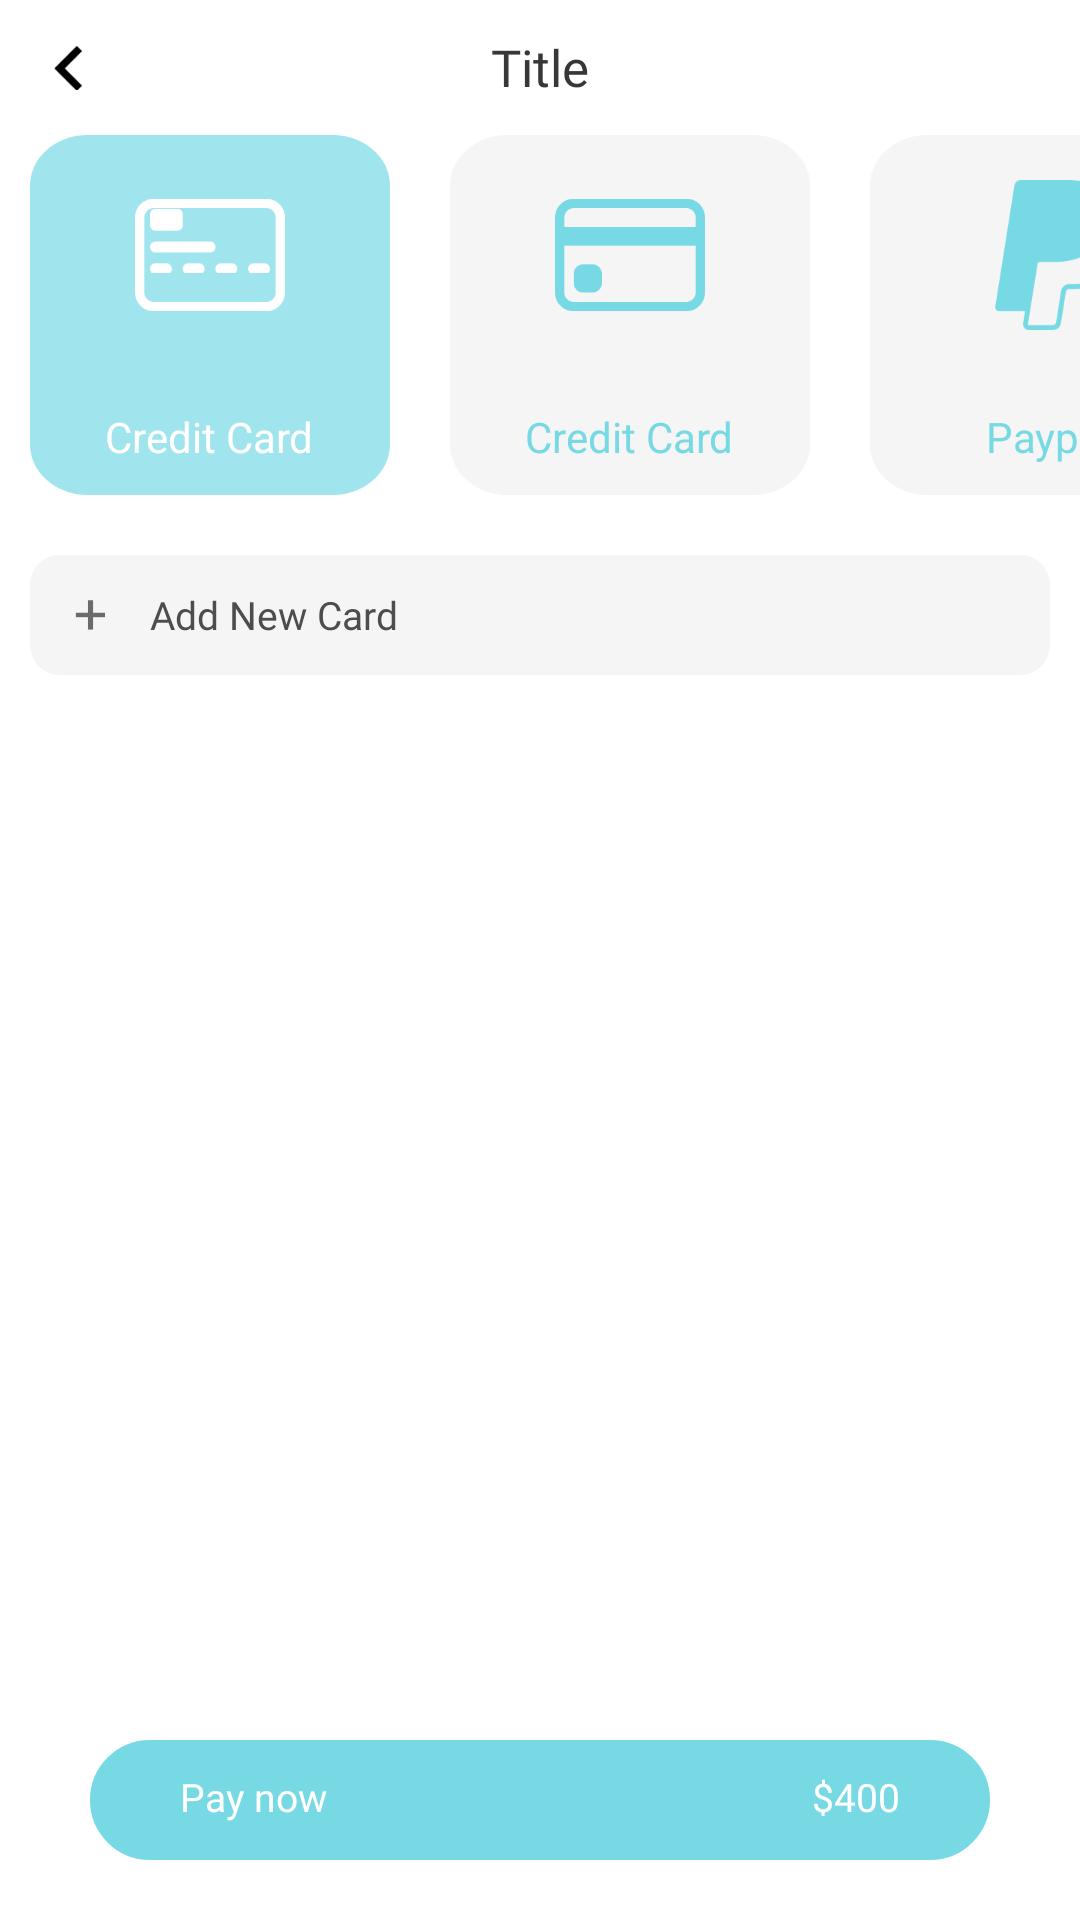

This screen was rendered from an Android layout file. Write that file and the resources it references.
<!-- AndroidManifest.xml: application theme Theme.BaseApp -->
<!-- res/layout/activity_payment_method.xml -->
<?xml version="1.0" encoding="utf-8"?>
<layout xmlns:android="http://schemas.android.com/apk/res/android"
    xmlns:app="http://schemas.android.com/apk/res-auto"
    xmlns:tools="http://schemas.android.com/tools">


<LinearLayout
    android:layout_width="match_parent"
    android:layout_height="match_parent"
    android:orientation="vertical"
    tools:context=".PaymentMethod.PaymentMethodActivity">

    <include layout="@layout/paymet_popup"
        android:visibility="gone"/>

    <include layout="@layout/header"/>

    <HorizontalScrollView
        android:layout_width="match_parent"
        android:layout_height="wrap_content"
        android:scrollbars="none">

    <LinearLayout
        android:layout_width="wrap_content"
        android:layout_height="wrap_content"
        android:layout_marginHorizontal="10dp"
        android:orientation="horizontal">

        <RelativeLayout
            android:layout_width="wrap_content"
            android:layout_height="wrap_content">


            <RelativeLayout
                android:layout_width="120dp"
                android:layout_height="120dp"
                android:background="@drawable/payment">

                <RelativeLayout
                    android:layout_width="wrap_content"
                    android:layout_height="wrap_content"
                    android:layout_centerHorizontal="true"
                    android:layout_marginTop="15dp">

                    <ImageView
                        android:layout_width="50dp"
                        android:layout_height="50dp"
                        android:layout_centerHorizontal="true"
                        android:src="@drawable/pay_icon" />

                    <ImageView
                        android:layout_width="40dp"
                        android:layout_height="40dp"
                        android:layout_centerHorizontal="true"
                        android:src="@drawable/pay_icon2" />

                </RelativeLayout>


                <TextView
                    android:layout_width="wrap_content"
                    android:layout_height="wrap_content"
                    android:layout_alignParentBottom="true"
                    android:layout_centerHorizontal="true"
                    android:layout_marginBottom="10dp"
                    android:text="Credit Card"
                    android:textColor="@color/white" />

            </RelativeLayout>

            </RelativeLayout>

        <RelativeLayout
            android:layout_width="wrap_content"
            android:layout_marginLeft="20dp"
            android:layout_height="wrap_content">


            <RelativeLayout
                android:layout_width="120dp"
                android:layout_height="120dp"
                android:background="@drawable/debit_icon">

                <RelativeLayout
                    android:layout_width="wrap_content"
                    android:layout_height="wrap_content"
                    android:layout_centerHorizontal="true"
                    android:layout_marginTop="15dp">

                    <ImageView
                        android:layout_width="50dp"
                        android:layout_height="50dp"
                        android:layout_centerHorizontal="true"
                        android:src="@drawable/debit" />

                </RelativeLayout>


                <TextView
                    android:layout_width="wrap_content"
                    android:layout_height="wrap_content"
                    android:layout_alignParentBottom="true"
                    android:layout_centerHorizontal="true"
                    android:layout_marginBottom="10dp"
                    android:text="Credit Card"
                    android:textColor="@color/blue" />

            </RelativeLayout>



        </RelativeLayout>

        <RelativeLayout
            android:layout_width="wrap_content"
            android:layout_marginLeft="20dp"
            android:layout_height="wrap_content">


            <RelativeLayout
                android:layout_width="120dp"
                android:layout_height="120dp"
                android:background="@drawable/debit_icon">

                <RelativeLayout
                    android:layout_width="wrap_content"
                    android:layout_height="wrap_content"
                    android:layout_centerHorizontal="true"
                    android:layout_marginTop="15dp">

                    <ImageView
                        android:layout_width="50dp"
                        android:layout_height="50dp"
                        android:layout_centerHorizontal="true"
                        android:src="@drawable/paypal" />

                </RelativeLayout>


                <TextView
                    android:layout_width="wrap_content"
                    android:layout_height="wrap_content"
                    android:layout_alignParentBottom="true"
                    android:layout_centerHorizontal="true"
                    android:layout_marginBottom="10dp"
                    android:text="Paypal"
                    android:textColor="@color/blue" />

            </RelativeLayout>

        </RelativeLayout>

    </LinearLayout>
    </HorizontalScrollView>

    <LinearLayout
        android:id="@+id/llAddcard"
        android:layout_width="match_parent"
        android:layout_height="wrap_content"
        android:padding="10dp"
        android:layout_marginTop="20dp"
        android:layout_marginHorizontal="10dp"
        android:layout_gravity="center"
        android:gravity="center"
        android:background="@drawable/add_card_background"
        android:orientation="horizontal">


        <ImageView
            android:layout_width="20dp"
            android:layout_height="20dp"
            android:padding="5dp"
            android:src="@drawable/plus" />

        <TextView
            android:id="@+id/tv_add_address"
            android:layout_width="match_parent"
            android:layout_height="wrap_content"
            android:layout_marginHorizontal="10dp"
            android:fontFamily="@font/poppins_semibold"
            android:text="@string/addcard"
            android:textColor="@color/black4"
            android:textSize="13sp" />

    </LinearLayout>

    <LinearLayout
        android:layout_width="match_parent"
        android:layout_height="wrap_content">

        <androidx.recyclerview.widget.RecyclerView
            android:id="@+id/rvpayment"
            android:layout_width="match_parent"
            android:layout_height="wrap_content"
            android:layout_margin="10dp"
            tools:listitem="@layout/payment_method"/>

    </LinearLayout>

    <RelativeLayout
        android:layout_width="wrap_content"
        android:layout_height="wrap_content"
        android:layout_marginBottom="20dp"
        android:layout_gravity="center">

        <RelativeLayout
            android:id="@+id/rlPaynow"
            android:layout_width="300dp"
            android:layout_height="40dp"
            android:layout_alignParentBottom="true"
            android:layout_gravity="center"
            android:background="@drawable/about_button"
            android:orientation="horizontal">

            <TextView
                android:layout_width="wrap_content"
                android:layout_height="wrap_content"
                android:layout_gravity="center"
                android:layout_marginLeft="20dp"
                android:fontFamily="@font/poppins_medium"
                android:padding="10dp"
                android:text="Pay now"
                android:textColor="@color/white"
                android:textSize="13sp" />

            <TextView
                android:layout_width="wrap_content"
                android:layout_height="wrap_content"
                android:layout_alignParentRight="true"
                android:layout_marginRight="20dp"
                android:fontFamily="@font/poppins_medium"
                android:padding="10dp"
                android:text="$400"
                android:textColor="@color/white"
                android:textSize="13sp" />

        </RelativeLayout>

    </RelativeLayout>

</LinearLayout>

</layout>
<!-- res/layout/paymet_popup.xml (included above) -->
<?xml version="1.0" encoding="utf-8"?>
<RelativeLayout xmlns:android="http://schemas.android.com/apk/res/android"
    android:layout_width="match_parent"
    android:layout_height="match_parent"
    xmlns:app="http://schemas.android.com/apk/res-auto"
    android:orientation="vertical">

    <androidx.cardview.widget.CardView
        android:layout_width="match_parent"
        android:layout_height="wrap_content"
        app:cardCornerRadius="15dp"
        android:layout_centerVertical="true"
        android:layout_marginHorizontal="15dp">

        <LinearLayout
            xmlns:tools="http://schemas.android.com/tools"
            android:layout_width="match_parent"
            android:layout_height="match_parent"
            tools:context=".Payment_done_popup.Payment_Done_Popup">

            <LinearLayout

                android:layout_width="match_parent"
                android:layout_height="wrap_content"
                android:orientation="vertical"
                android:padding="16dp">

                <LinearLayout
                    android:layout_width="70dp"
                    android:layout_height="70dp"
                    android:orientation="vertical"
                    android:layout_gravity="center"
                    android:background="@drawable/dark_circle">

                    <ImageView
                        android:layout_width="30dp"
                        android:layout_height="30dp"
                        android:layout_gravity="center"
                        android:layout_marginTop="20dp"
                        android:src="@drawable/check_arrow" />

                </LinearLayout>

                <TextView
                    android:layout_width="230dp"
                    android:layout_height="35dp"
                    android:layout_marginTop="10dp"
                    android:layout_gravity="center"
                    android:fontFamily="@font/roboto_regular"
                    android:textSize="24sp"
                    android:textColor="@color/black2"
                    android:text="Payment Successful !"
                    android:textAlignment="center" />

                <TextView
                    android:layout_width="170dp"
                    android:layout_height="35dp"
                    android:layout_marginTop="10dp"
                    android:fontFamily="@font/roboto_regular"
                    android:textSize="14sp"
                    android:textColor="@color/black2"
                    android:layout_gravity="center"
                    android:text="@string/payment"
                    android:textAlignment="center" />

                <androidx.cardview.widget.CardView
                    android:id="@+id/cvOk"
                    android:layout_width="wrap_content"
                    android:layout_height="match_parent"
                    android:layout_marginTop="15dp"
                    android:layout_gravity="center"
                    app:cardBackgroundColor="@color/blue"
                    app:cardCornerRadius="16dp">

                    <TextView
                        android:layout_width="250dp"
                        android:layout_height="40dp"
                        android:layout_gravity="center"
                        android:textColor="@color/white"
                        android:gravity="center"
                        android:backgroundTint="@color/black2"
                        android:fontFamily="@font/poppins_medium"
                        android:text="Okay"
                        android:textSize="16sp" />

                </androidx.cardview.widget.CardView>

                <TextView
                    android:layout_width="wrap_content"
                    android:layout_height="wrap_content"
                    android:layout_marginTop="10dp"
                    android:visibility="gone"
                    android:layout_gravity="center"
                    android:textColor="@color/blue2"
                    android:text="@string/review"/>

            </LinearLayout>
        </LinearLayout>
    </androidx.cardview.widget.CardView>
</RelativeLayout>
<!-- res/layout/header.xml (included above) -->
<?xml version="1.0" encoding="utf-8"?>
<RelativeLayout xmlns:android="http://schemas.android.com/apk/res/android"
    android:layout_width="match_parent"
    android:layout_height="wrap_content"
    android:background="@color/white"
    android:padding="10dp">

    <RelativeLayout
        android:id="@+id/rlBack"
        android:layout_width="wrap_content"
        android:layout_height="wrap_content"
        android:padding="5dp">

        <ImageView
            android:id="@+id/img_rightarrow"
            android:layout_width="15dp"
            android:layout_height="15dp"
            android:src="@drawable/left_arrow" />
    </RelativeLayout>

    <TextView
        android:id="@+id/tvTitle"
        android:layout_width="wrap_content"
        android:layout_height="wrap_content"
        android:layout_centerInParent="true"
        android:fontFamily="@font/poppins_regular"
        android:text="Title"
        android:layout_marginTop="2dp"
        android:textColor="@color/black2"
        android:textSize="17sp" />

</RelativeLayout>
<!-- res/layout/payment_method.xml (included above) -->
<?xml version="1.0" encoding="utf-8"?>
<LinearLayout xmlns:android="http://schemas.android.com/apk/res/android"
    xmlns:app="http://schemas.android.com/apk/res-auto"
    xmlns:tools="http://schemas.android.com/tools"
    android:layout_width="match_parent"
    android:layout_height="wrap_content"
    android:layout_marginTop="10dp"
    android:orientation="vertical">

    <RelativeLayout
        android:layout_width="match_parent"
        android:layout_height="wrap_content"
        android:background="@color/white">

        <LinearLayout
            android:layout_width="match_parent"
            android:layout_height="wrap_content"
            android:background="@drawable/new_card"
            android:gravity="center"
            android:orientation="horizontal"
            android:paddingHorizontal="5dp"
            android:paddingVertical="5dp">

            <LinearLayout
                android:layout_width="wrap_content"
                android:layout_height="wrap_content"
                android:layout_marginLeft="5dp"
                android:orientation="vertical">

                <TextView
                    android:layout_width="wrap_content"
                    android:layout_height="wrap_content"
                    android:fontFamily="@font/poppins_semibold"
                    android:text="Mastercard"
                    android:textColor="@color/black4"
                    android:textSize="13sp" />

                <RelativeLayout
                    android:layout_width="40dp"
                    android:layout_height="40dp">

                    <ImageView
                        android:layout_width="30dp"
                        android:layout_height="30dp"
                        android:layout_centerInParent="true"
                        android:src="@drawable/card" />

                </RelativeLayout>

            </LinearLayout>

            <LinearLayout
                android:layout_width="match_parent"
                android:layout_height="wrap_content"
                android:layout_marginTop="10dp"
                android:orientation="horizontal">

                <LinearLayout
                    android:layout_width="match_parent"
                    android:layout_height="wrap_content"
                    android:orientation="vertical">

                    <TextView
                        android:layout_width="match_parent"
                        android:layout_height="wrap_content"
                        android:fontFamily="@font/poppins_medium"
                        android:text="**** **** **** 6974"
                        android:textColor="@color/black2"
                        android:textSize="13sp" />

                </LinearLayout>

            </LinearLayout>

        </LinearLayout>

        <ImageView
            android:layout_width="30dp"
            android:layout_height="30dp"
            android:layout_alignParentRight="true"
            android:layout_centerInParent="true"
            android:visibility="gone"
            android:layout_marginRight="10dp"
            android:src="@drawable/check_icon" />

    </RelativeLayout>

</LinearLayout>
<!-- resources referenced by this layout -->
<resources>
  <color name="black2">#373737</color>
  <color name="black4">#4C4D4F</color>
  <color name="blue">#76D9E4</color>
  <color name="blue2">#2C40F3</color>
  <color name="white">#FFFFFFFF</color>
  <!-- drawable about_button (drawable) -->
  <?xml version="1.0" encoding="utf-8"?>
  <shape
      xmlns:android="http://schemas.android.com/apk/res/android">
      <solid android:color="@color/blue" />
  
      <stroke
  
          android:width="2dp"
          android:color="@color/blue" />
  
      <corners
          android:topRightRadius="30dp"
          android:topLeftRadius="30dp"
          android:bottomLeftRadius="30dp"
          android:bottomRightRadius="30dp" />
  
  
  </shape>
  <!-- drawable add_card_background (drawable-v24) -->
  <?xml version="1.0" encoding="utf-8"?>
  <shape
      xmlns:android="http://schemas.android.com/apk/res/android">
      <solid android:color="@color/white2" />
  
      <corners
          android:topRightRadius="10dp"
          android:topLeftRadius="10dp"
          android:bottomLeftRadius="10dp"
          android:bottomRightRadius="10dp"/>
  
  </shape>
  <!-- drawable check_icon: png bitmap (drawable, 5365 bytes) -->
  <!-- drawable debit: png bitmap (drawable, 2381 bytes) -->
  <!-- drawable debit_icon: png bitmap (drawable, 4723 bytes) -->
  <!-- drawable left_arrow: png bitmap (drawable, 238 bytes) -->
  <!-- drawable new_card (drawable-v24) -->
  <?xml version="1.0" encoding="utf-8"?>
  <shape
      xmlns:android="http://schemas.android.com/apk/res/android">
      <solid android:color="@color/white" />
  
      <stroke
  
          android:width="2dp"
          android:color="@color/blue" />
  
      <corners
          android:topRightRadius="10dp"
          android:topLeftRadius="10dp"
          android:bottomLeftRadius="10dp"
          android:bottomRightRadius="10dp"/>
  
  </shape>
  <!-- drawable pay_icon: png bitmap (drawable, 1513 bytes) -->
  <!-- drawable pay_icon2: png bitmap (drawable, 703 bytes) -->
  <!-- drawable payment: png bitmap (drawable, 4749 bytes) -->
  <!-- drawable paypal: png bitmap (drawable, 3362 bytes) -->
  <!-- drawable plus: png bitmap (drawable, 349 bytes) -->
  <string name="addcard">Add New Card</string>
  <string name="payment">Your payment has been paid successfully.</string>
  <string name="review">Write a review</string>
  <style name="Theme.BaseApp" parent="Theme.MaterialComponents.DayNight.NoActionBar">
          
          <item name="colorPrimary">@color/purple_500</item>
          <item name="colorPrimaryVariant">@color/purple_700</item>
          <item name="colorOnPrimary">@color/white</item>
          
          <item name="colorSecondary">@color/teal_200</item>
          <item name="colorSecondaryVariant">@color/teal_700</item>
          <item name="colorOnSecondary">@color/black</item>
          
          <item name="android:statusBarColor" tools:targetApi="l">?attr/colorPrimaryVariant</item>
          
      </style>
  <color name="white2">#F5F5F5</color>
  <color name="purple_500">#FF6200EE</color>
  <color name="purple_700">#FF3700B3</color>
  <color name="teal_200">#FF03DAC5</color>
  <color name="teal_700">#FF018786</color>
  <color name="black">#FF000000</color>
</resources>
